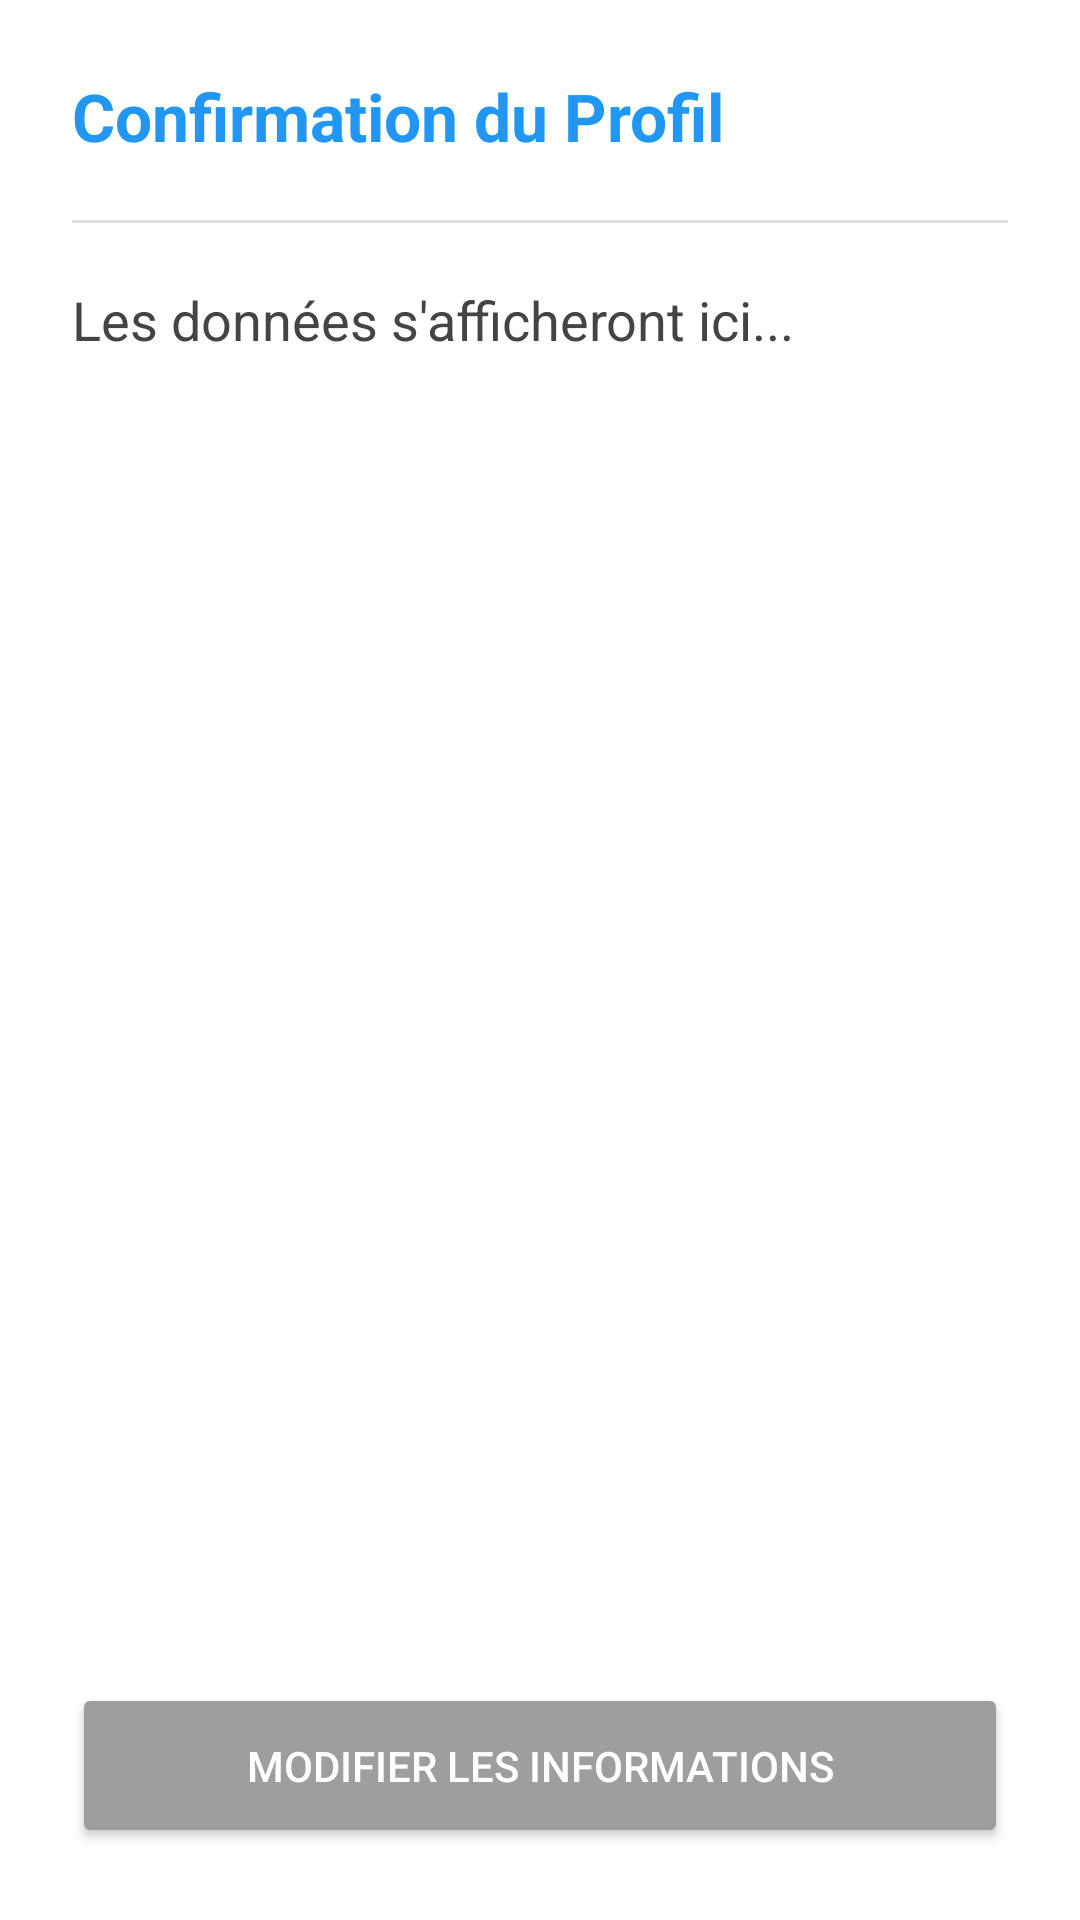

Layout XML and referenced resources for this Android screen:
<!-- AndroidManifest.xml: application theme Theme.MAITOform -->
<!-- res/layout/activity_screen2.xml -->
<?xml version="1.0" encoding="utf-8"?>
<LinearLayout xmlns:android="http://schemas.android.com/apk/res/android"
    android:layout_width="match_parent"
    android:layout_height="match_parent"
    android:orientation="vertical"
    android:padding="24dp"
    android:background="#FFFFFF">

    <TextView
        android:id="@+id/titre_recap"
        android:layout_width="wrap_content"
        android:layout_height="wrap_content"
        android:text="Confirmation du Profil"
        android:textSize="22sp"
        android:textStyle="bold"
        android:textColor="#2196F3"
        android:layout_marginBottom="20dp" />

    <View
        android:layout_width="match_parent"
        android:layout_height="1dp"
        android:background="#DDDDDD"
        android:layout_marginBottom="20dp" />

    <TextView
        android:id="@+id/recap"
        android:layout_width="match_parent"
        android:layout_height="wrap_content"
        android:text="Les données s'afficheront ici..."
        android:textSize="18sp"
        android:lineSpacingExtra="8dp"
        android:textColor="#444444" />

    <View
        android:layout_width="match_parent"
        android:layout_height="0dp"
        android:layout_weight="1" />

    <Button
        android:id="@+id/btn_back"
        android:layout_width="match_parent"
        android:layout_height="55dp"
        android:text="MODIFIER LES INFORMATIONS"
        android:backgroundTint="#9E9E9E"
        android:textColor="#FFFFFF"
        android:onClick="retourArriere" />

</LinearLayout>
<!-- resources referenced by this layout -->
<resources>
  <style name="Theme.MAITOform" parent="Base.Theme.MAITOform" />
  <style name="Base.Theme.MAITOform" parent="Theme.Material3.DayNight.NoActionBar">
          
          
      </style>
</resources>
